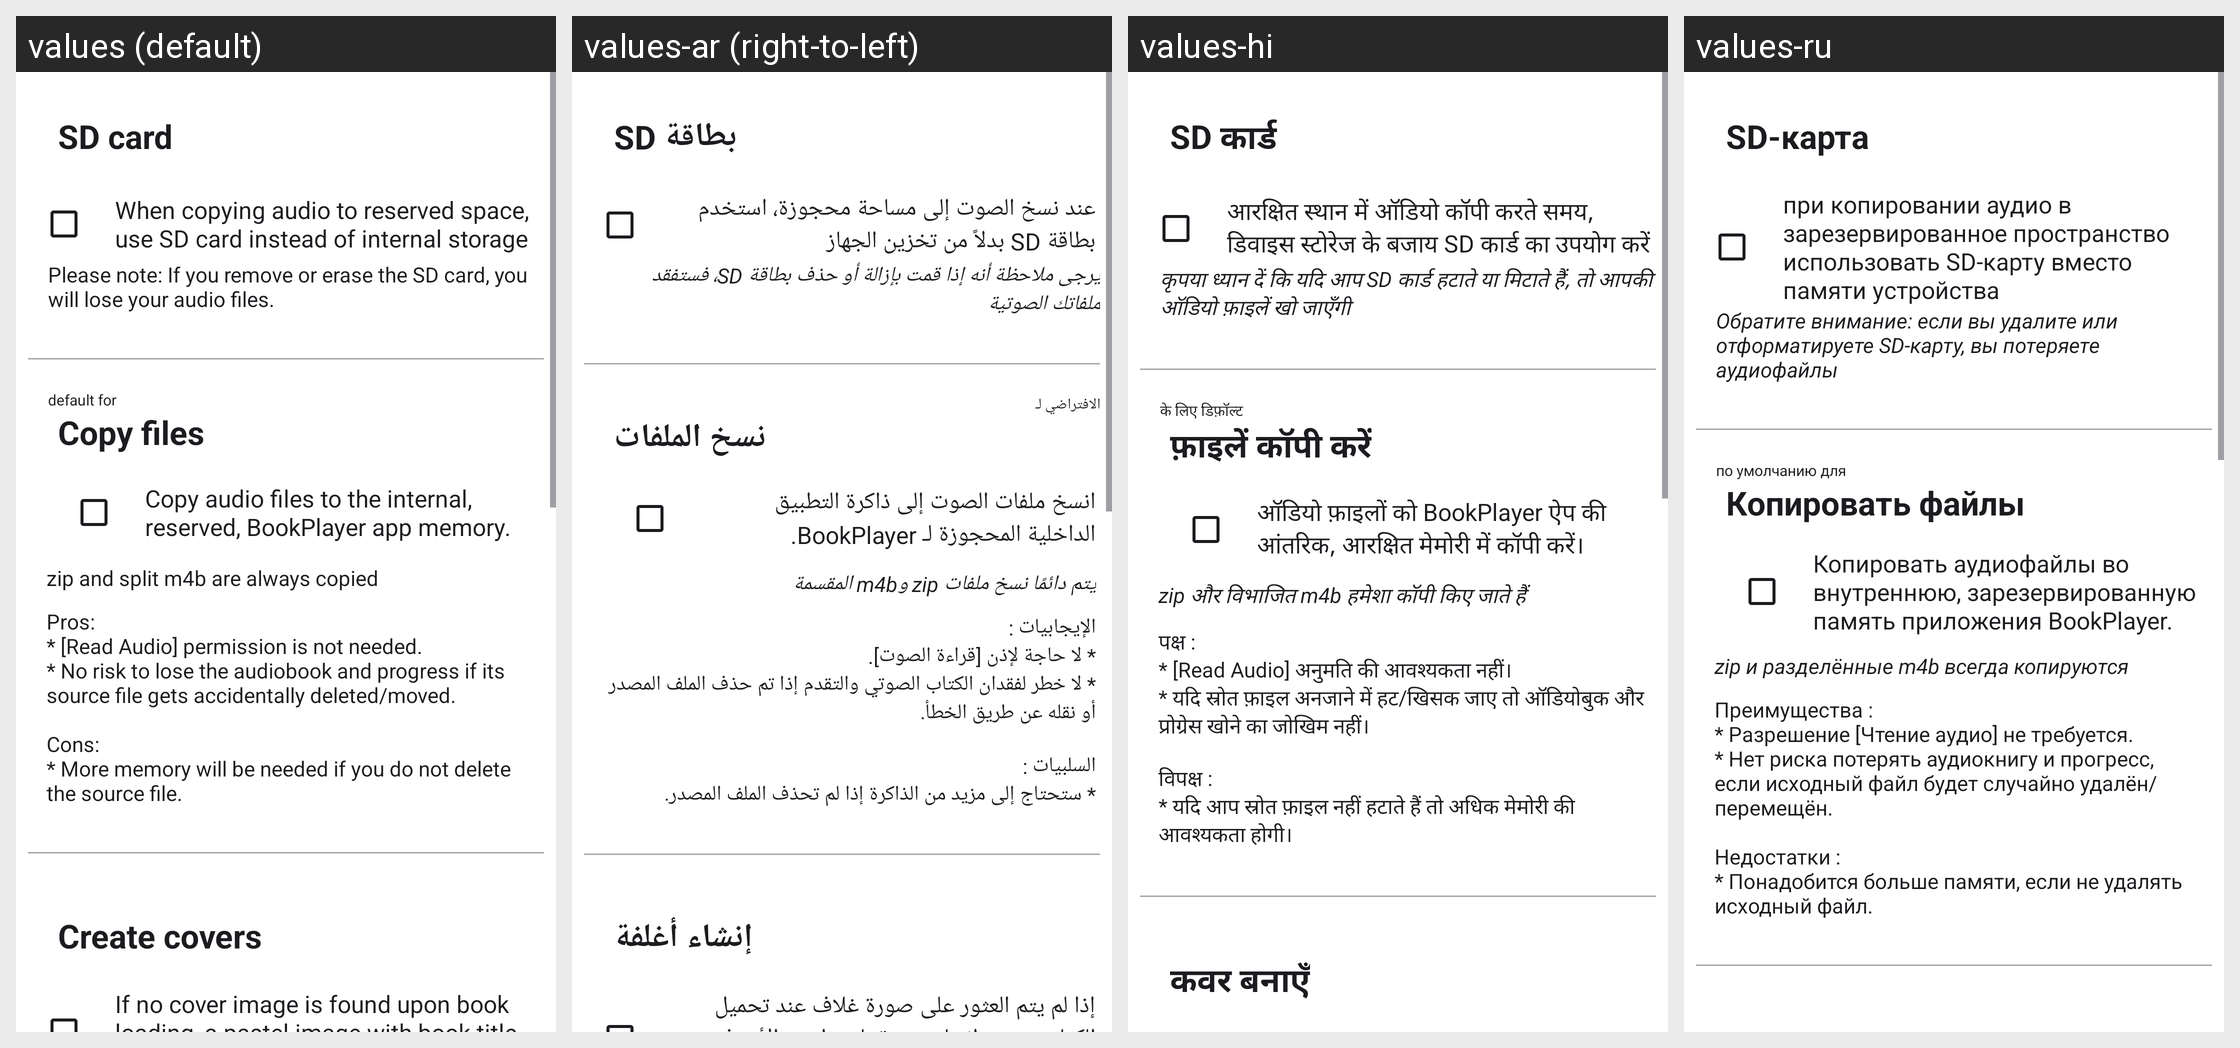

For this localized Android screen grid, give each drawn string resource with its value in every locale shown.
Android screen res/layout/fragment_import_settings.xml rendered under 4 locales, left to right: values (default), values-ar (right-to-left), values-hi, values-ru. Device: Nexus 5 (rendered at 1080×1920; each locale shown at half size, 540×960, under a caption strip naming it); theme Theme.BookPlayer.
Other locales in the repository, not shown: values-de, values-es, values-it, values-pt, values-zh.
Strings drawn on this screen, with the default value and each locale's value (text and hints the layout hard-codes, and strings that could not be matched under every locale, appear in the picture but are not listed):

option_sdcard_title
  values: SD card
  values-ar: بطاقة SD
  values-hi: SD कार्ड
  values-ru: SD-карта

option_sdcard_text
  values: When copying audio to reserved space, use SD card instead of internal storage
  values-ar: عند نسخ الصوت إلى مساحة محجوزة، استخدم بطاقة SD بدلاً من تخزين الجهاز
  values-hi: आरक्षित स्थान में ऑडियो कॉपी करते समय, डिवाइस स्टोरेज के बजाय SD कार्ड का उपयोग करें
  values-ru: при копировании аудио в зарезервированное пространство использовать SD-карту вместо памяти устройства

option_sdcard_text_caution
  values: Please note: If you remove or erase the SD card, you will lose your audio files.
  values-ar: يرجى ملاحظة أنه إذا قمت بإزالة أو حذف بطاقة SD، فستفقد ملفاتك الصوتية
  values-hi: कृपया ध्यान दें कि यदि आप SD कार्ड हटाते या मिटाते हैं, तो आपकी ऑडियो फ़ाइलें खो जाएँगी
  values-ru: Обратите внимание: если вы удалите или отформатируете SD-карту, вы потеряете аудиофайлы

default_for
  values: default for
  values-ar: الافتراضي لـ
  values-hi: के लिए डिफ़ॉल्ट
  values-ru: по умолчанию для

option_copy_file_title
  values: Copy files
  values-ar: نسخ الملفات
  values-hi: फ़ाइलें कॉपी करें
  values-ru: Копировать файлы

option_copy_file_text
  values: Copy audio files to the internal, reserved, BookPlayer app memory.
  values-ar: انسخ ملفات الصوت إلى ذاكرة التطبيق الداخلية المحجوزة لـ BookPlayer.
  values-hi: ऑडियो फ़ाइलों को BookPlayer ऐप की आंतरिक, आरक्षित मेमोरी में कॉपी करें।
  values-ru: Копировать аудиофайлы во внутреннюю, зарезервированную память приложения BookPlayer.

option_copy_file_special_zip
  values: zip and split m4b are always copied
  values-ar: يتم دائمًا نسخ ملفات zip وm4b المقسمة
  values-hi: zip और विभाजित m4b हमेशा कॉपी किए जाते हैं
  values-ru: zip и разделённые m4b всегда копируются

option_copy_file_subtitle
  values: Pros: 
      * [Read Audio] permission is not needed. 
      * No risk to lose the audiobook and progress if its source file gets accidentally deleted/moved. 
      
      Cons: 
      * More memory will be needed if you do not delete the source file.
  values-ar: الإيجابيات : 
      * لا حاجة لإذن [قراءة الصوت]. 
      * لا خطر لفقدان الكتاب الصوتي والتقدم إذا تم حذف الملف المصدر أو نقله عن طريق الخطأ. 
      
      السلبيات : 
      * ستحتاج إلى مزيد من الذاكرة إذا لم تحذف الملف المصدر.
  values-hi: पक्ष : 
      * [Read Audio] अनुमति की आवश्यकता नहीं। 
      * यदि स्रोत फ़ाइल अनजाने में हट/खिसक जाए तो ऑडियोबुक और प्रोग्रेस खोने का जोखिम नहीं। 
      
      विपक्ष : 
      * यदि आप स्रोत फ़ाइल नहीं हटाते हैं तो अधिक मेमोरी की आवश्यकता होगी।
  values-ru: Преимущества : 
      * Разрешение [Чтение аудио] не требуется. 
      * Нет риска потерять аудиокнигу и прогресс, если исходный файл будет случайно удалён/перемещён. 
      
      Недостатки : 
      * Понадобится больше памяти, если не удалять исходный файл.
